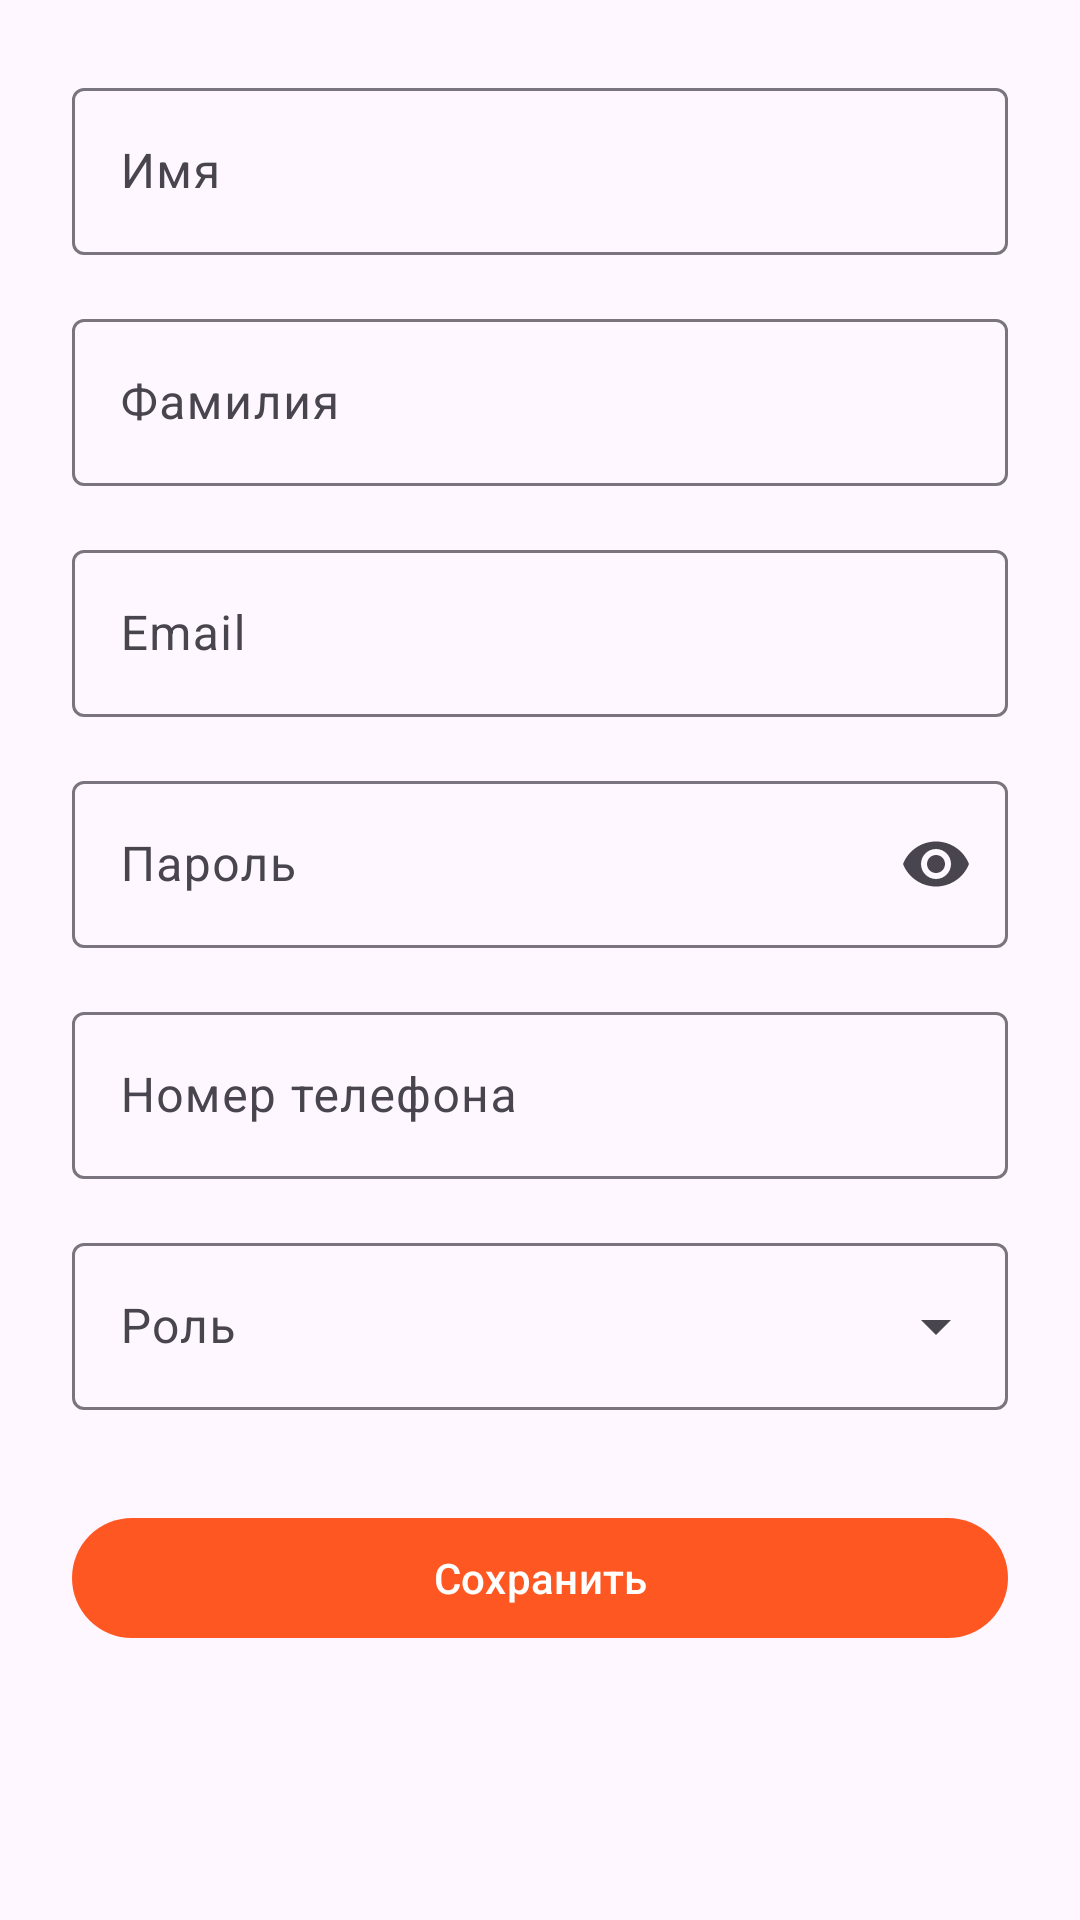

Layout XML and referenced resources for this Android screen:
<!-- AndroidManifest.xml: application theme Theme.AutomationOfInventory -->
<!-- res/layout/fragment_create_new_employee.xml -->
<?xml version="1.0" encoding="utf-8"?>
<androidx.core.widget.NestedScrollView xmlns:android="http://schemas.android.com/apk/res/android"
    xmlns:app="http://schemas.android.com/apk/res-auto"
    xmlns:tools="http://schemas.android.com/tools"
    android:layout_width="match_parent"
    android:layout_height="match_parent"
    android:layout_marginTop="70dp">

    <androidx.constraintlayout.widget.ConstraintLayout
        android:layout_width="match_parent"
        android:layout_height="wrap_content"
        android:padding="24dp"
        tools:context=".CreateNewEmployeeFragment">

        <com.google.android.material.textfield.TextInputLayout
            android:id="@+id/firstNameLayout"
            style="@style/Widget.Material3.TextInputLayout.OutlinedBox"
            android:layout_width="0dp"
            android:layout_height="wrap_content"
            app:layout_constraintEnd_toEndOf="parent"
            app:layout_constraintStart_toStartOf="parent"
            app:layout_constraintTop_toTopOf="parent">

            <com.google.android.material.textfield.TextInputEditText
                android:id="@+id/first_name"
                android:layout_width="match_parent"
                android:layout_height="wrap_content"
                android:hint="Имя"
                android:inputType="textPersonName" />
        </com.google.android.material.textfield.TextInputLayout>

        <com.google.android.material.textfield.TextInputLayout
            android:id="@+id/lastNameLayout"
            style="@style/Widget.Material3.TextInputLayout.OutlinedBox"
            android:layout_width="0dp"
            android:layout_height="wrap_content"
            android:layout_marginTop="16dp"
            app:layout_constraintEnd_toEndOf="parent"
            app:layout_constraintStart_toStartOf="parent"
            app:layout_constraintTop_toBottomOf="@id/firstNameLayout">

            <com.google.android.material.textfield.TextInputEditText
                android:id="@+id/last_name"
                android:layout_width="match_parent"
                android:layout_height="wrap_content"
                android:hint="Фамилия"
                android:inputType="textPersonName" />
        </com.google.android.material.textfield.TextInputLayout>

        <com.google.android.material.textfield.TextInputLayout
            android:id="@+id/emailLayout"
            style="@style/Widget.Material3.TextInputLayout.OutlinedBox"
            android:layout_width="0dp"
            android:layout_height="wrap_content"
            android:layout_marginTop="16dp"
            app:layout_constraintEnd_toEndOf="parent"
            app:layout_constraintStart_toStartOf="parent"
            app:layout_constraintTop_toBottomOf="@id/lastNameLayout">

            <com.google.android.material.textfield.TextInputEditText
                android:id="@+id/email"
                android:layout_width="match_parent"
                android:layout_height="wrap_content"
                android:hint="Email"
                android:inputType="textEmailAddress" />
        </com.google.android.material.textfield.TextInputLayout>

        <com.google.android.material.textfield.TextInputLayout
            android:id="@+id/passwordLayout"
            style="@style/Widget.Material3.TextInputLayout.OutlinedBox"
            android:layout_width="0dp"
            android:layout_height="wrap_content"
            android:layout_marginTop="16dp"
            app:endIconMode="password_toggle"
            app:layout_constraintEnd_toEndOf="parent"
            app:layout_constraintStart_toStartOf="parent"
            app:layout_constraintTop_toBottomOf="@id/emailLayout">

            <com.google.android.material.textfield.TextInputEditText
                android:id="@+id/password"
                android:layout_width="match_parent"
                android:layout_height="wrap_content"
                android:hint="Пароль"
                android:inputType="textPassword" />
        </com.google.android.material.textfield.TextInputLayout>

        <com.google.android.material.textfield.TextInputLayout
            android:id="@+id/phoneLayout"
            style="@style/Widget.Material3.TextInputLayout.OutlinedBox"
            android:layout_width="0dp"
            android:layout_height="wrap_content"
            android:layout_marginTop="16dp"
            app:layout_constraintEnd_toEndOf="parent"
            app:layout_constraintStart_toStartOf="parent"
            app:layout_constraintTop_toBottomOf="@id/passwordLayout">

            <com.google.android.material.textfield.TextInputEditText
                android:id="@+id/editTextPhoneNumber"
                android:layout_width="match_parent"
                android:layout_height="wrap_content"
                android:hint="Номер телефона"
                android:inputType="phone" />
        </com.google.android.material.textfield.TextInputLayout>

        <com.google.android.material.textfield.TextInputLayout
            android:id="@+id/roleLayout"
            style="@style/Widget.Material3.TextInputLayout.OutlinedBox.ExposedDropdownMenu"
            android:layout_width="0dp"
            android:layout_height="wrap_content"
            android:layout_marginTop="16dp"
            app:layout_constraintEnd_toEndOf="parent"
            app:layout_constraintStart_toStartOf="parent"
            app:layout_constraintTop_toBottomOf="@id/phoneLayout">

            <AutoCompleteTextView
                android:id="@+id/role"
                android:layout_width="match_parent"
                android:layout_height="wrap_content"
                android:hint="Роль"
                android:inputType="none" />
        </com.google.android.material.textfield.TextInputLayout>

        <com.google.android.material.button.MaterialButton
            android:id="@+id/buttonSaveEmployee"
            style="@style/Widget.Material3.Button"
            android:layout_width="0dp"
            android:layout_height="wrap_content"
            android:layout_marginTop="32dp"
            android:text="Сохранить"
            android:textAllCaps="false"
            app:layout_constraintEnd_toEndOf="parent"
            app:layout_constraintStart_toStartOf="parent"
            app:layout_constraintTop_toBottomOf="@id/roleLayout" />

    </androidx.constraintlayout.widget.ConstraintLayout>

</androidx.core.widget.NestedScrollView>
<!-- resources referenced by this layout -->
<resources>
  <style name="Theme.AutomationOfInventory" parent="Base.Theme.AutomationOfInventory" />
  <style name="Base.Theme.AutomationOfInventory" parent="Theme.Material3.DayNight.NoActionBar">
          
          
          <item name="android:windowTranslucentStatus">false</item>
          <item name="android:windowTranslucentNavigation">false</item>
      </style>
</resources>
